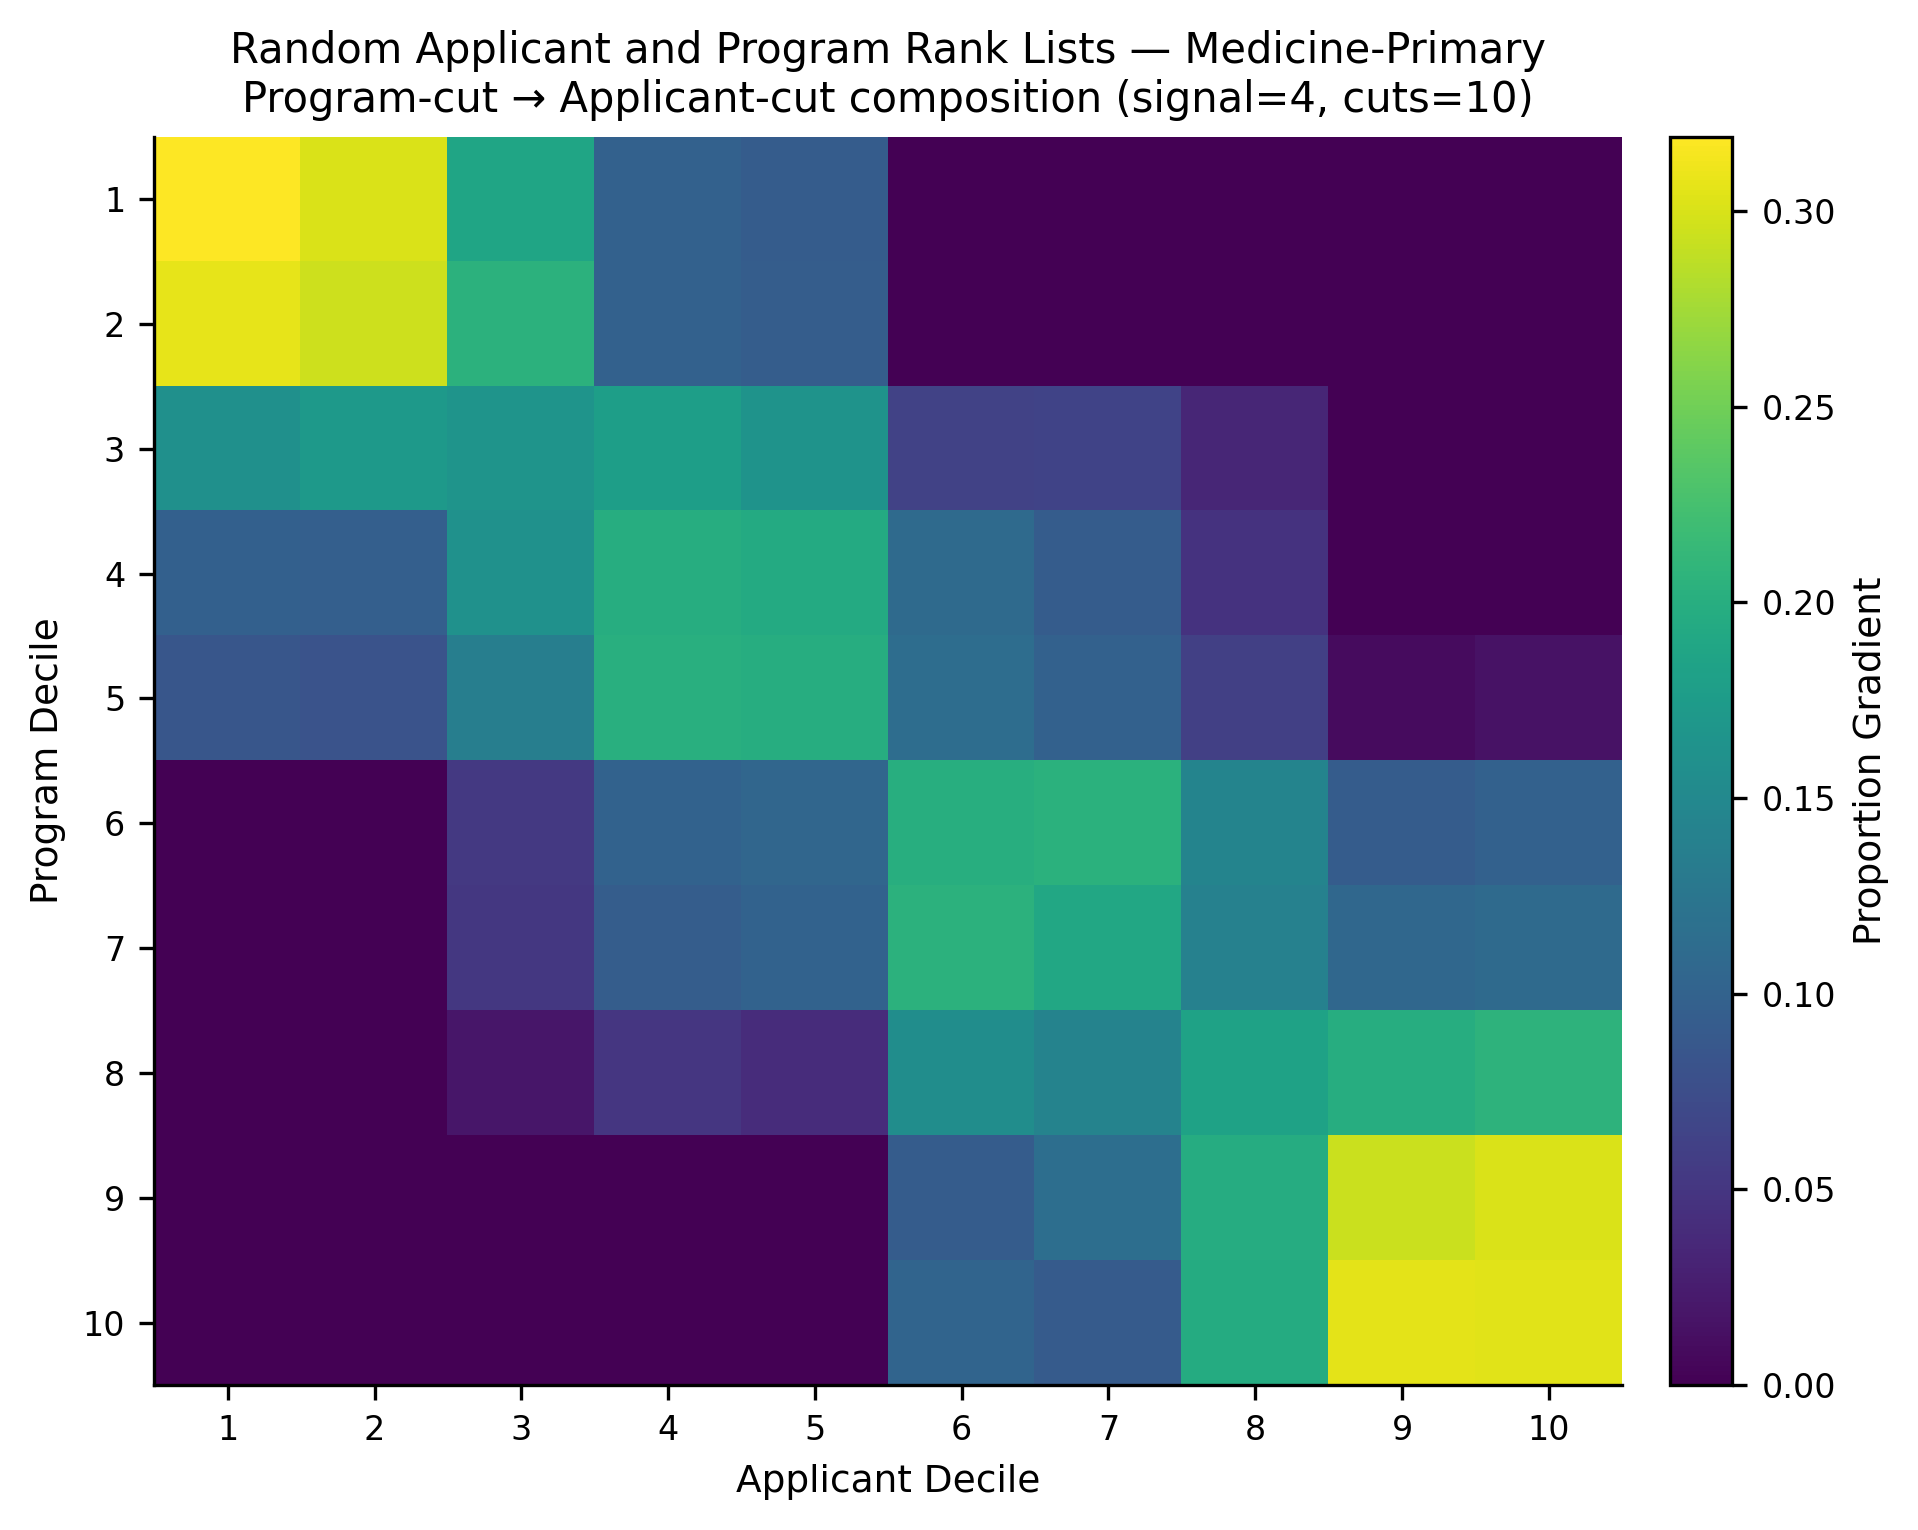

The table this chart was drawn from, first rows:
, app_cut_1, app_cut_2, app_cut_3, app_cut_4, app_cut_5, app_cut_6, app_cut_7, app_cut_8, app_cut_9, app_cut_10
prog_cut_1, 0.319, 0.3012, 0.1876, 0.09884, 0.09344, 0.0, 0.0, 0.0, 0.0, 0.0
prog_cut_2, 0.3073, 0.2948, 0.2049, 0.09854, 0.09447, 0.0, 0.0, 0.0, 0.0, 0.0
prog_cut_3, 0.1607, 0.1711, 0.1647, 0.1783, 0.164, 0.0631, 0.06389, 0.03423, 0.0, 0.0
prog_cut_4, 0.09813, 0.09637, 0.1615, 0.1987, 0.1946, 0.1103, 0.09339, 0.04705, 0.0, 0.0
prog_cut_5, 0.08537, 0.0811, 0.136, 0.2007, 0.1984, 0.1137, 0.09883, 0.06026, 0.009847, 0.01581
prog_cut_6, 0.0, 0.0, 0.05314, 0.1006, 0.1057, 0.1998, 0.2043, 0.1439, 0.09312, 0.09944
prog_cut_7, 0.0, 0.0, 0.05135, 0.09465, 0.1005, 0.2055, 0.191, 0.1404, 0.1062, 0.1105
prog_cut_8, 0.0, 0.0, 0.01929, 0.05049, 0.04108, 0.1566, 0.1429, 0.1841, 0.1991, 0.2065
prog_cut_9, 0.0, 0.0, 0.0, 0.0, 0.0, 0.09239, 0.1157, 0.1969, 0.2935, 0.3014
prog_cut_10, 0.0, 0.0, 0.0, 0.0, 0.0, 0.1023, 0.09147, 0.1962, 0.3056, 0.3044
